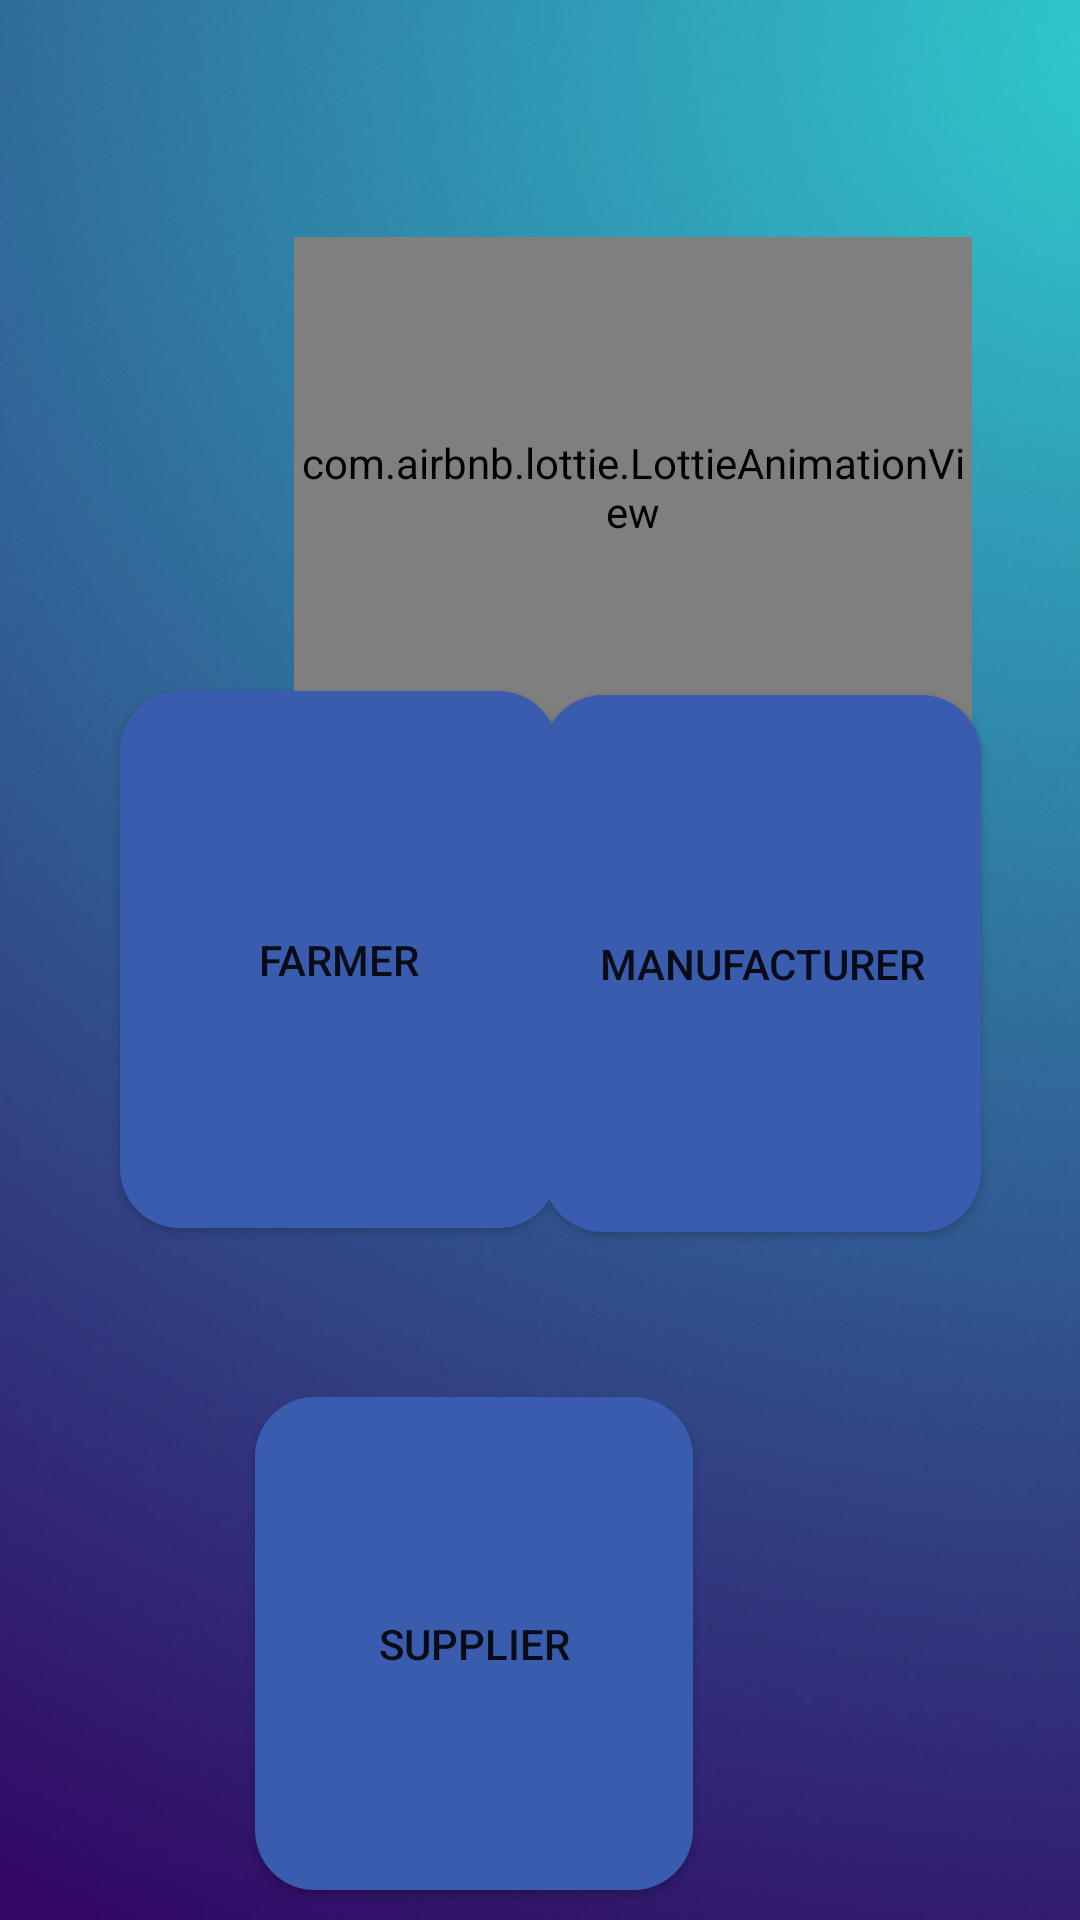

Write the Android layout XML for this screen, with the resource values it uses.
<!-- AndroidManifest.xml: application theme AppTheme -->
<!-- res/layout/activity_main.xml -->
<?xml version="1.0" encoding="utf-8"?>

<RelativeLayout xmlns:android="http://schemas.android.com/apk/res/android"
    xmlns:app="http://schemas.android.com/apk/res-auto"
    xmlns:tools="http://schemas.android.com/tools"
    android:layout_width="match_parent"
    android:layout_height="match_parent"
    android:background="@drawable/bg"
    android:orientation="vertical"
    tools:context=".MainActivity">

    <TextView
        android:layout_width="wrap_content"
        android:layout_height="wrap_content"
        android:layout_above="@+id/farmer"
        android:layout_centerInParent="true"
        android:layout_marginBottom="232dp"
        android:text="Welcome"
        android:textSize="25sp"
        android:textStyle="bold" />

    <Button
        android:id="@+id/farmer"
        android:layout_width="146dp"
        android:layout_height="179dp"
        android:layout_alignParentStart="true"
        android:layout_alignParentLeft="true"
        android:layout_centerVertical="true"
        android:layout_marginStart="40dp"
        android:layout_marginLeft="40dp"
        android:layout_marginBottom="10dp"
        android:background="@drawable/round"
        android:onClick="farmer"
        android:padding="5dp"
        android:text="Farmer" />

    <Button
        android:id="@+id/manufacturer"
        android:layout_width="146dp"
        android:layout_height="179dp"
        android:layout_below="@+id/farmer"
        android:layout_alignParentEnd="true"
        android:layout_alignParentRight="true"
        android:layout_centerVertical="true"
        android:layout_marginTop="-188dp"
        android:layout_marginEnd="33dp"
        android:layout_marginRight="33dp"
        android:layout_marginBottom="10dp"
        android:background="@drawable/round"
        android:onClick="man"
        android:padding="5dp"
        android:text="Manufacturer" />

    <Button
        android:id="@+id/supplier"
        android:layout_width="146dp"
        android:layout_height="179dp"
        android:layout_below="@+id/manufacturer"
        android:layout_alignParentEnd="true"
        android:layout_alignParentRight="true"
        android:layout_centerInParent="true"
        android:layout_marginTop="45dp"
        android:layout_marginEnd="129dp"
        android:layout_marginRight="129dp"
        android:layout_marginBottom="10dp"
        android:background="@drawable/round"
        android:onClick="sup"
        android:padding="5dp"
        android:text="Supplier" />

    <com.airbnb.lottie.LottieAnimationView
        android:layout_width="226dp"
        android:layout_height="167dp"
        android:layout_alignParentStart="true"
        android:layout_alignParentTop="true"
        android:layout_centerHorizontal="true"
        android:layout_marginStart="98dp"
        android:layout_marginTop="79dp"
        app:lottie_rawRes="@raw/lottie"
        app:lottie_autoPlay="true"
        app:lottie_loop="true"
        android:layout_alignParentLeft="true"
        android:layout_marginLeft="98dp" />

</RelativeLayout>
<!-- resources referenced by this layout -->
<resources>
  <!-- drawable bg: jpeg bitmap (drawable, 77633 bytes) -->
  <!-- drawable round (drawable) -->
  <?xml version="1.0" encoding="utf-8"?>
  <shape xmlns:android="http://schemas.android.com/apk/res/android"
      android:shape="rectangle">
      <corners android:radius="20dp"/>
      <solid android:color="#3A5CAF"/>
  
  </shape>
  <style name="AppTheme" parent="Theme.AppCompat.Light.NoActionBar">
          
          <item name="colorPrimary">@color/colorPrimary</item>
          <item name="colorPrimaryDark">@color/colorPrimaryDark</item>
          <item name="colorAccent">@color/colorAccent</item>
      </style>
  <!-- not gathered from this repository: default colours our renderer supplied (Android Studio template values) -->
  <color name="colorPrimary">#FF6200EE</color>
  <color name="colorPrimaryDark">#FF3700B3</color>
  <color name="colorAccent">#FF03DAC5</color>
</resources>
